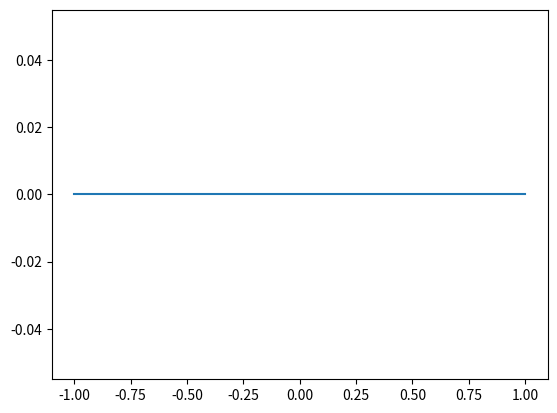

Write the Python code that produced this figure.
import numpy as np
from math import pi
from time import time


def ellipse(n, w, h):
    profile = np.zeros((n, 3))
    t = np.linspace(0, 1, n, endpoint=False)
    a = t*2*pi + pi/4
    profile[:, 0] = np.cos(a)*w
    profile[:, 2] = np.sin(a)*h
    return profile


def rectangle(w, h):
    profile = np.array([
        [-1*w,  0, -1*h],
        [-1*w,  0, 1*h],
        [1*w,  0, 1*h],
        [1*w,  0, -1*h],
    ])

    return profile


def build_mesh(vertices, normals, sides, profile, scales=None):
    """
    todo: improve performance
    """
    # calc side interp
    # tstart = time()
    n = len(vertices)
    m = len(profile)
    forwards = np.cross(normals, sides)
    rotations = np.zeros((n, 3, 3))
    sides = sides.reshape(n, 1, 3)
    forwards = forwards.reshape(n, 1, 3)
    normals = normals.reshape(n, 1, 3)
    # build new axis for a given vertices
    newAxis = np.concatenate((sides, forwards, normals), axis=1)
    # rotate and scale the profile
    rotations = np.linalg.inv(newAxis)
    if scales is not None:
        rotations = rotations*scales[:, None]
    vertices = np.tile(vertices, (m, 1))
    #
    for i in range(m):
        vertices[i*n:(i + 1)*n] += np.dot(rotations, profile[i])
    #
    faces = np.zeros((m*(n - 1), 4), dtype=int)
    for i in range(m - 1):
        faces[i*(n-1):(i+1)*(n-1), 0] = np.arange(i*n, (i+1)*n-1)
        faces[i*(n-1):(i+1)*(n-1), 1] = np.arange(i*n + 1, (i+1)*n)
        faces[i*(n-1):(i+1)*(n-1), 2] = np.arange((i+1)*n + 1, (i+2)*n)
        faces[i*(n-1):(i+1)*(n-1), 3] = np.arange((i+1)*n, (i+2)*n - 1)
    i = m - 1
    faces[i*(n-1):(i+1)*(n-1), 0] = np.arange(i*n, (i+1)*n-1)
    faces[i*(n-1):(i+1)*(n-1), 1] = np.arange(i*n + 1, (i+1)*n)
    faces[i*(n-1):(i+1)*(n-1), 2] = np.arange(1, n)
    faces[i*(n-1):(i+1)*(n-1), 3] = np.arange(0, n - 1)
    # cap
    faces = faces.tolist()
    faces.append([i*n for i in range(m)])
    faces.append([(i + 1)*n - 1 for i in range(m)])
    # print('build mesh: %s'%(time() - tstart))
    return vertices, faces


if __name__ == "__main__":
    import matplotlib.pyplot as plt
    # profile = ellipse(16, 1, 1)
    profile = rectangle(1, 1)
    plt.plot(profile[:, 0], profile[:, 1])
    plt.show()
